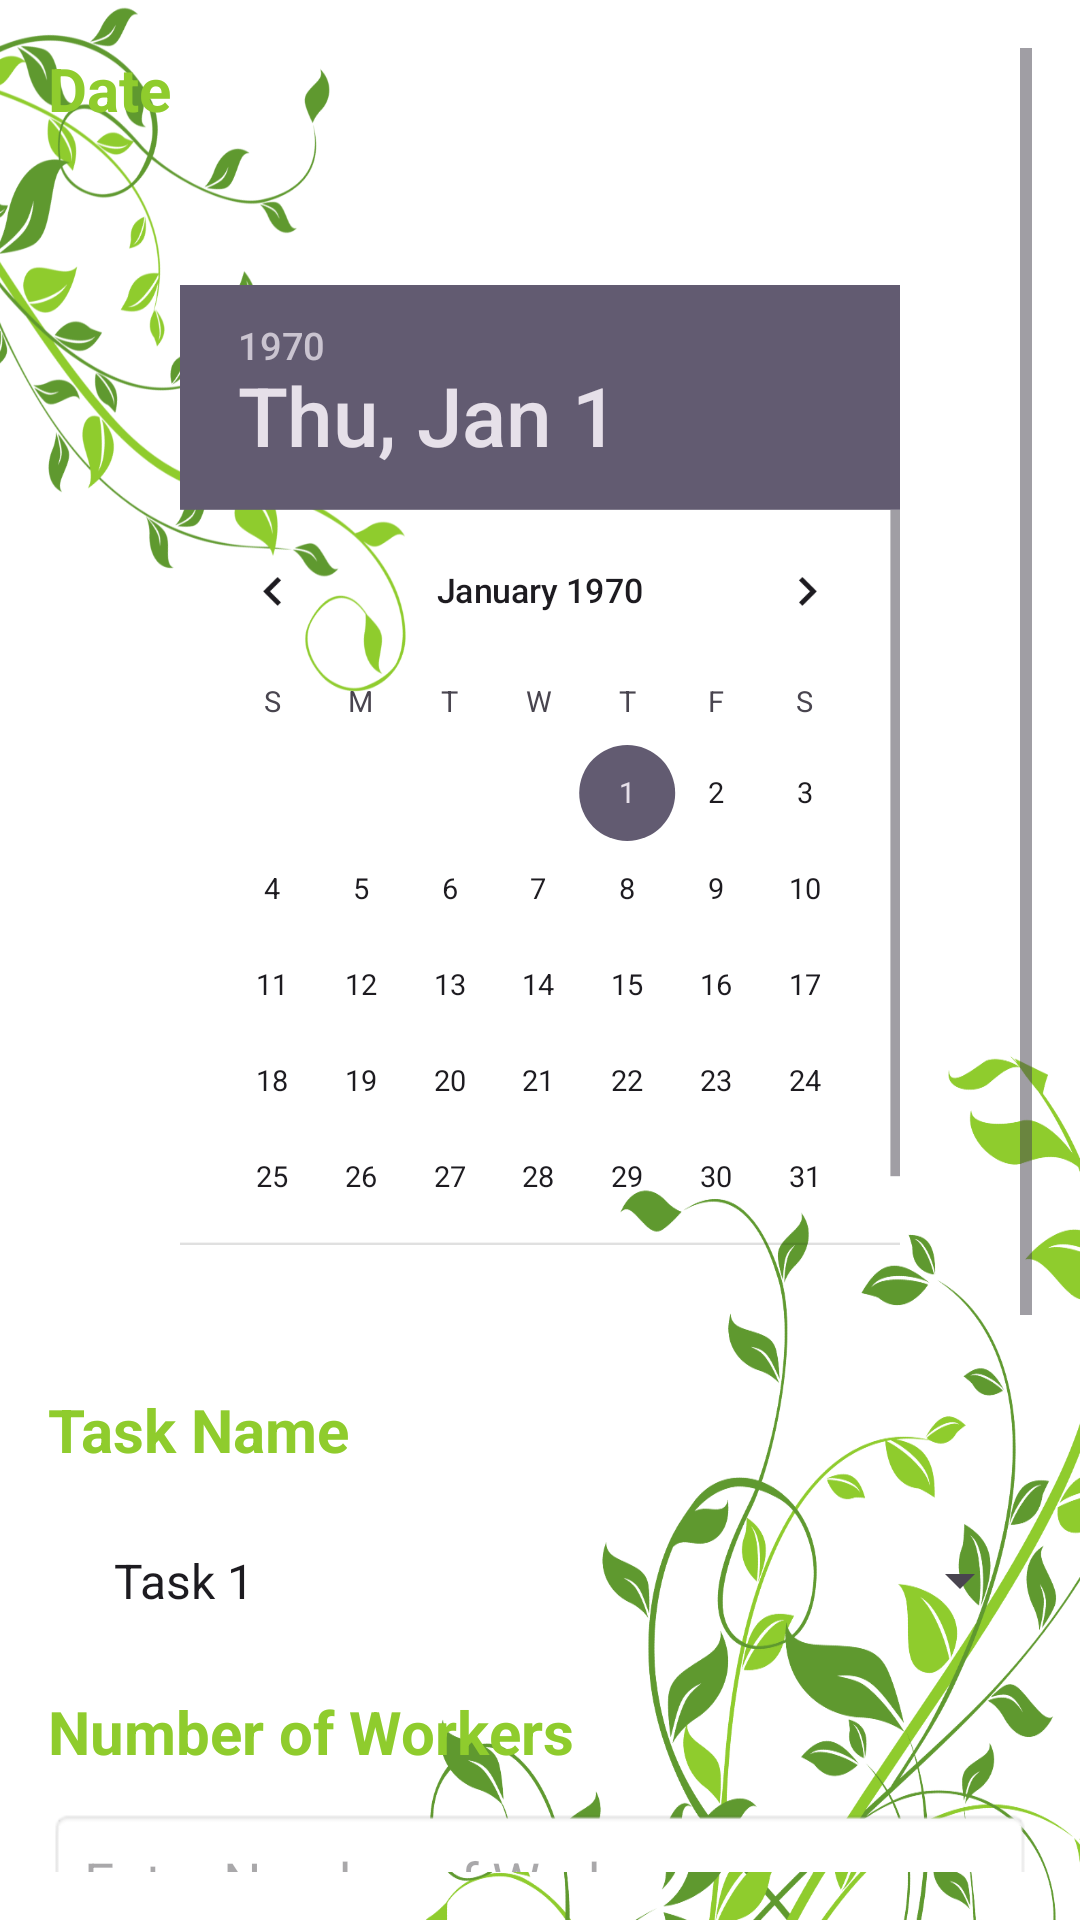

Layout XML and referenced resources for this Android screen:
<!-- AndroidManifest.xml: application theme Theme.AgroSeva -->
<!-- res/layout/fragment_labor_tracking.xml -->
<?xml version="1.0" encoding="utf-8"?>
<ScrollView
    xmlns:android="http://schemas.android.com/apk/res/android"
    android:layout_width="match_parent"
    android:layout_height="match_parent"
    android:padding="16dp"
    android:background="@drawable/background_image">

    <LinearLayout
        android:layout_width="match_parent"
        android:layout_height="wrap_content"
        android:orientation="vertical">

        
        <TextView
            android:layout_width="match_parent"
            android:layout_height="wrap_content"
            android:text="@string/date"
            android:textSize="20sp"
            android:textStyle="bold"
            android:paddingBottom="12dp"
            android:textColor="@color/green" />

        <FrameLayout
            android:layout_width="300dp"
            android:layout_height="400dp"
            android:layout_gravity="center"
            android:layout_marginBottom="8dp">

            <DatePicker
                android:id="@+id/datePicker"
                android:layout_width="match_parent"
                android:layout_height="wrap_content"
                android:scaleX="0.8"
                android:scaleY="0.8"
                android:backgroundTint="@color/green" />
        </FrameLayout>

        
        <TextView
            android:layout_width="match_parent"
            android:layout_height="wrap_content"
            android:text="@string/task_name"
            android:textSize="20sp"
            android:textStyle="bold"
            android:paddingBottom="12dp"
            android:textColor="@color/green" />

        <Spinner
            android:id="@+id/taskSpinner"
            android:layout_width="match_parent"
            android:layout_height="wrap_content"
            android:entries="@array/task_names"
            android:padding="14dp"
            android:layout_marginBottom="12dp" />

        
        <TextView
            android:layout_width="match_parent"
            android:layout_height="wrap_content"
            android:text="@string/number_of_workers"
            android:textSize="20sp"
            android:textStyle="bold"
            android:paddingBottom="12dp"
            android:textColor="@color/green" />

        <EditText
            android:id="@+id/numWorkersEditText"
            android:layout_width="match_parent"
            android:layout_height="wrap_content"
            android:hint="@string/enter_number_of_workers"
            android:inputType="number"
            android:padding="12dp"
            android:background="@android:drawable/editbox_background"
            android:layout_marginBottom="16dp" />

        
        <TextView
            android:layout_width="match_parent"
            android:layout_height="wrap_content"
            android:text="@string/salary_per_worker"
            android:textSize="20sp"
            android:textStyle="bold"
            android:paddingBottom="12dp"
            android:textColor="@color/green" />

        <EditText
            android:id="@+id/salaryEditText"
            android:layout_width="match_parent"
            android:layout_height="wrap_content"
            android:hint="@string/enter_salary_per_worker"
            android:inputType="numberDecimal"
            android:padding="12dp"
            android:background="@android:drawable/editbox_background"
            android:layout_marginBottom="16dp" />

        
        <TextView
            android:layout_width="match_parent"
            android:layout_height="wrap_content"
            android:text="@string/total_salary"
            android:textSize="20sp"
            android:textStyle="bold"
            android:paddingBottom="12dp"
            android:textColor="@color/green" />

        <TextView
            android:id="@+id/totalSalaryTextView"
            android:layout_width="match_parent"
            android:layout_height="wrap_content"
            android:text="₹0"
            android:textSize="16sp"
            android:textStyle="italic"
            android:padding="12dp"
            android:layout_marginBottom="18dp" />

        
        <Button
            android:id="@+id/calculateButton"
            android:layout_width="wrap_content"
            android:layout_height="wrap_content"
            android:text="@string/calculate_total_salary"
            android:layout_gravity="center"
            android:backgroundTint="@color/green"
            android:textColor="@color/color_white" />

    </LinearLayout>
</ScrollView>
<!-- resources referenced by this layout -->
<resources>
  <array name="task_names">
          <item>Task 1</item>
          <item>Task 2</item>
          <item>Task 3</item>
      </array>
  <color name="color_white">#FFFFFF</color>
  <color name="green">#8fcc2d</color>
  <!-- drawable background_image: png bitmap (drawable, 398106 bytes) -->
  <string name="calculate_total_salary">Calculate Total Salary</string>
  <string name="date">Date</string>
  <string name="enter_number_of_workers">Enter Number of Workers</string>
  <string name="enter_salary_per_worker">Enter Salary Per Worker</string>
  <string name="number_of_workers">Number of Workers</string>
  <string name="salary_per_worker">Salary Per Worker</string>
  <string name="task_name">Task Name</string>
  <string name="total_salary">Total Salary</string>
  <style name="Theme.AgroSeva" parent="Base.Theme.AgroSeva" />
  <style name="Base.Theme.AgroSeva" parent="Theme.Material3.DayNight.NoActionBar">
      
      
  </style>
</resources>
